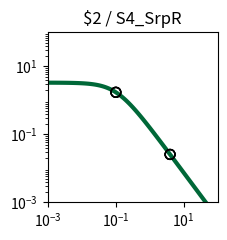

Generate this figure with matplotlib: (Note: this script raises an exception after producing the figure.)
import matplotlib.pyplot as plt
import matplotlib.ticker as ticker
import numpy as np

fig, ax = plt.subplots(figsize=(2.5,2.5))

plt.xlim(1.000000e-03, 1.000000e+02)
plt.ylim(1.000000e-03, 1.000000e+02)

x = np.array([1.000000e-03,1.122018e-03,1.258925e-03,1.412538e-03,1.584893e-03,1.778279e-03,1.995262e-03,2.238721e-03,2.511886e-03,2.818383e-03,3.162278e-03,3.548134e-03,3.981072e-03,4.466836e-03,5.011872e-03,5.623413e-03,6.309573e-03,7.079458e-03,7.943282e-03,8.912509e-03,1.000000e-02,1.122018e-02,1.258925e-02,1.412538e-02,1.584893e-02,1.778279e-02,1.995262e-02,2.238721e-02,2.511886e-02,2.818383e-02,3.162278e-02,3.548134e-02,3.981072e-02,4.466836e-02,5.011872e-02,5.623413e-02,6.309573e-02,7.079458e-02,7.943282e-02,8.912509e-02,1.000000e-01,1.122018e-01,1.258925e-01,1.412538e-01,1.584893e-01,1.778279e-01,1.995262e-01,2.238721e-01,2.511886e-01,2.818383e-01,3.162278e-01,3.548134e-01,3.981072e-01,4.466836e-01,5.011872e-01,5.623413e-01,6.309573e-01,7.079458e-01,7.943282e-01,8.912509e-01,1.000000e+00,1.122018e+00,1.258925e+00,1.412538e+00,1.584893e+00,1.778279e+00,1.995262e+00,2.238721e+00,2.511886e+00,2.818383e+00,3.162278e+00,3.548134e+00,3.981072e+00,4.466836e+00,5.011872e+00,5.623413e+00,6.309573e+00,7.079458e+00,7.943282e+00,8.912509e+00,1.000000e+01,1.122018e+01,1.258925e+01,1.412538e+01,1.584893e+01,1.778279e+01,1.995262e+01,2.238721e+01,2.511886e+01,2.818383e+01,3.162278e+01,3.548134e+01,3.981072e+01,4.466836e+01,5.011872e+01,5.623413e+01,6.309573e+01,7.079458e+01,7.943282e+01,8.912509e+01,1.000000e+02,])
y = np.array([3.307882e+00,3.306860e+00,3.305668e+00,3.304278e+00,3.302657e+00,3.300766e+00,3.298562e+00,3.295992e+00,3.292998e+00,3.289509e+00,3.285446e+00,3.280715e+00,3.275210e+00,3.268807e+00,3.261365e+00,3.252719e+00,3.242685e+00,3.231049e+00,3.217571e+00,3.201980e+00,3.183969e+00,3.163199e+00,3.139293e+00,3.111840e+00,3.080394e+00,3.044480e+00,3.003601e+00,2.957248e+00,2.904916e+00,2.846123e+00,2.780431e+00,2.707482e+00,2.627023e+00,2.538946e+00,2.443320e+00,2.340419e+00,2.230749e+00,2.115053e+00,1.994311e+00,1.869713e+00,1.742620e+00,1.614509e+00,1.486904e+00,1.361306e+00,1.239122e+00,1.121606e+00,1.009810e+00,9.045604e-01,8.064411e-01,7.158031e-01,6.327815e-01,5.573235e-01,4.892219e-01,4.281494e-01,3.736924e-01,3.253809e-01,2.827147e-01,2.451841e-01,2.122869e-01,1.835396e-01,1.584863e-01,1.367034e-01,1.178027e-01,1.014317e-01,8.727375e-02,7.504579e-02,6.449685e-02,5.540537e-02,4.757667e-02,4.084028e-02,3.504747e-02,3.006876e-02,2.579175e-02,2.211901e-02,1.896625e-02,1.626065e-02,1.393938e-02,1.194828e-02,1.024071e-02,8.776520e-03,7.521202e-03,6.445084e-03,5.522678e-03,4.732095e-03,4.054547e-03,3.473910e-03,2.976349e-03,2.549997e-03,2.184679e-03,1.871667e-03,1.603481e-03,1.373707e-03,1.176846e-03,1.008189e-03,8.636958e-04,7.399069e-04,6.338565e-04,5.430038e-04,4.651715e-04,3.984940e-04,3.413731e-04,])
c = "#006838"

hi_x = np.array([])
hi_y = np.array([])
lo_x = np.array([1.018000e-01,3.997900e+00,1.018000e-01,3.997900e+00,1.018000e-01,3.997900e+00,1.018000e-01,3.997900e+00,])
lo_y = np.array([1.722797e+00,2.564707e-02,1.722797e+00,2.564707e-02,1.722797e+00,2.564707e-02,1.722797e+00,2.564707e-02,])

plt.loglog(x,y,lw=3,color=c)
plt.scatter(hi_x,hi_y,marker='o',s=50,color='black',zorder=10)
plt.scatter(lo_x,lo_y,marker='o',s=50,edgecolors='black',color='none',zorder=10)

plt.title("$2 / S4_SrpR")

ax.xaxis.set_major_locator(ticker.LogLocator(numticks=3))
ax.yaxis.set_major_locator(ticker.LogLocator(numticks=3))

ax.set_aspect('equal')
plt.tight_layout()

plt.savefig("/home/user/output/response_plot_$2_S4_SrpR.png", bbox_inches='tight')
